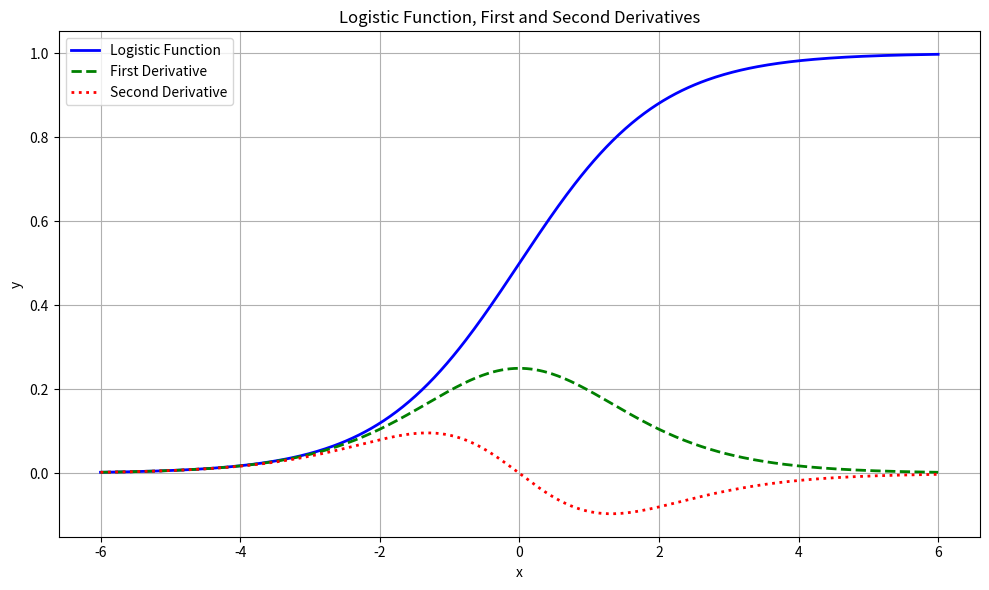

Write Python code to recreate this figure.
import numpy as np
import matplotlib.pyplot as plt

# Define the logistic function
def logistic(x):
    return 1 / (1 + np.exp(-x))

# Define the first derivative of the logistic function
def logistic_derivative(x):
    return np.exp(-x) / (1 + np.exp(-x))**2

# Define the second derivative of the logistic function
def logistic_second_derivative(x):
    return -np.exp(-x) * (1 - np.exp(-x)) / (1 + np.exp(-x))**3

# Generate x values
x_values = np.linspace(-6, 6, 400)

# Compute y values for logistic function, first and second derivatives
y_logistic = logistic(x_values)
y_derivative = logistic_derivative(x_values)
y_second_derivative = logistic_second_derivative(x_values)

# Plot all three curves on the same plot
plt.figure(figsize=(10, 6))
plt.plot(x_values, y_logistic, label='Logistic Function', color='blue', linewidth=2)
plt.plot(x_values, y_derivative, label='First Derivative', color='green', linestyle='--', linewidth=2)
plt.plot(x_values, y_second_derivative, label='Second Derivative', color='red', linestyle=':', linewidth=2)

# Add labels and legend
plt.title('Logistic Function, First and Second Derivatives')
plt.xlabel('x')
plt.ylabel('y')
plt.legend(loc='upper left')

# Display grid and plot
plt.grid(True)
plt.tight_layout()
plt.show()
